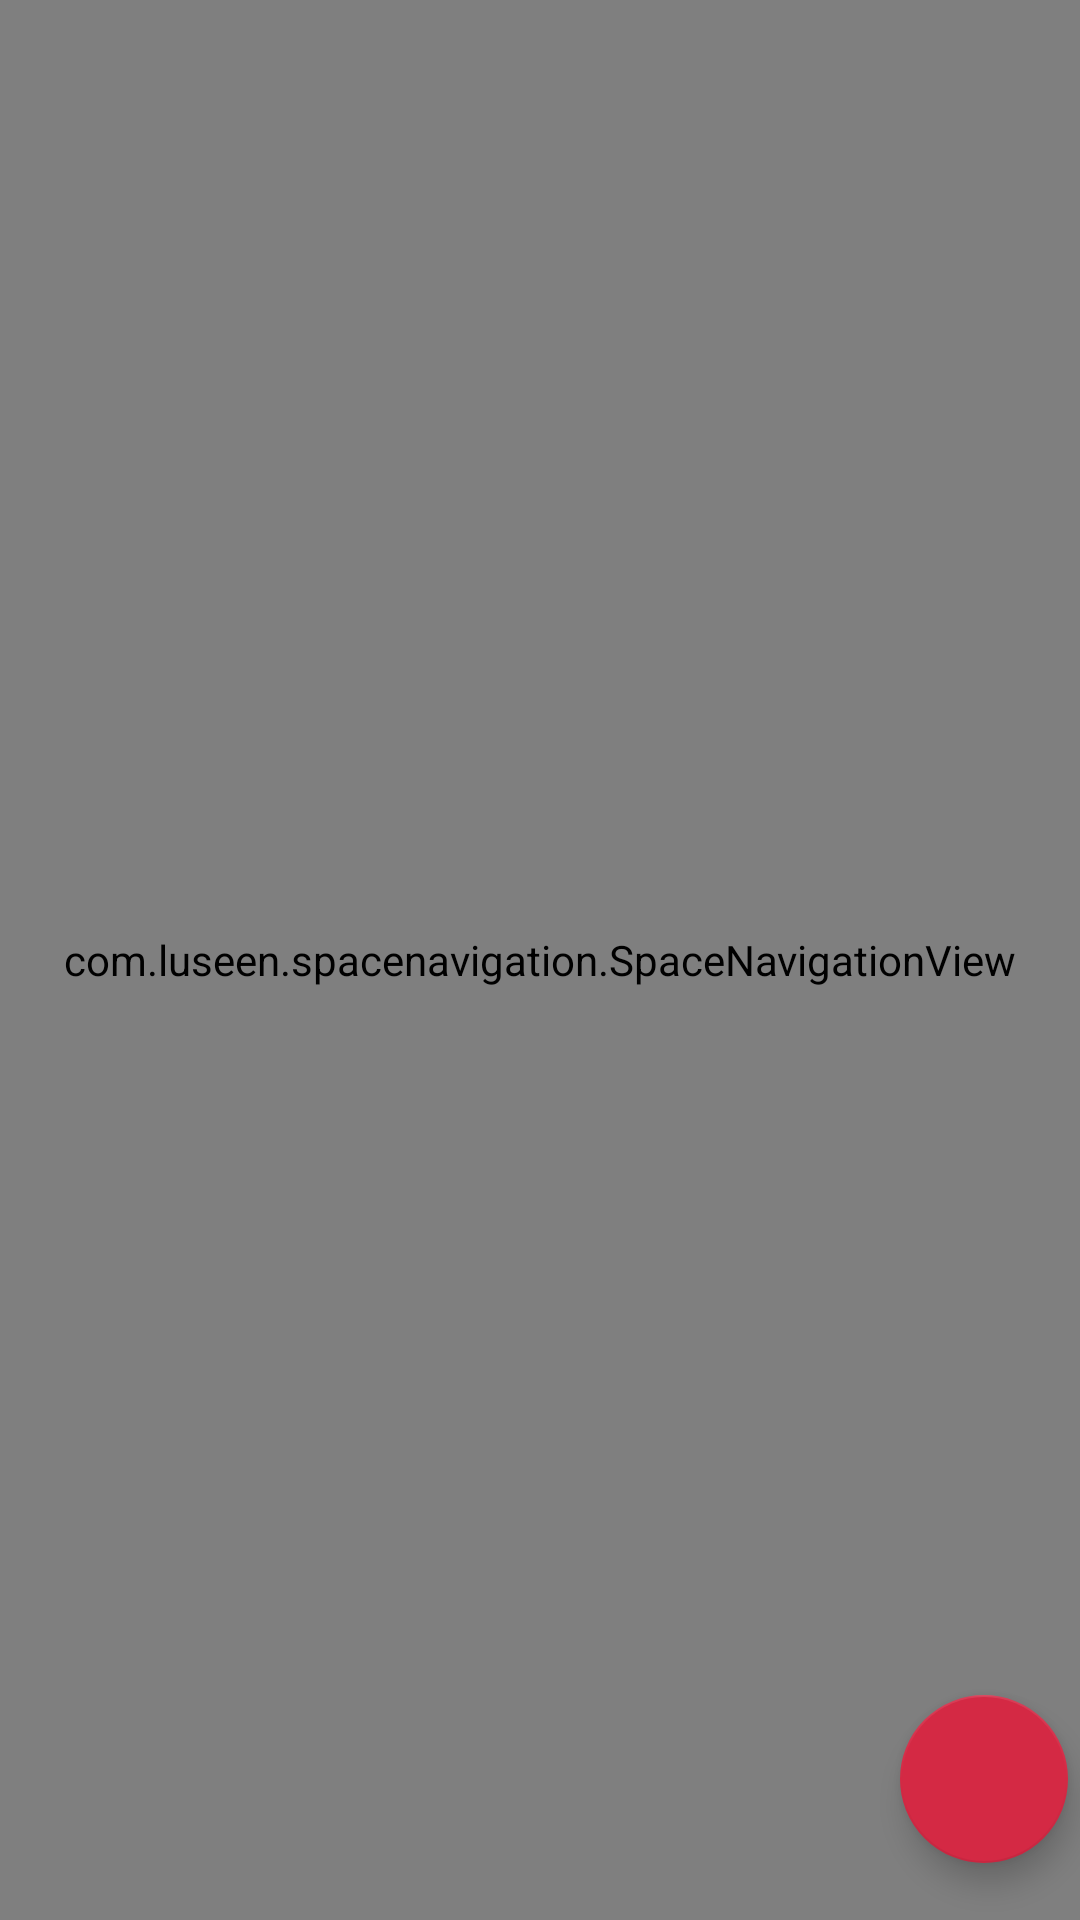

Produce the Android XML layout that renders to this screen, including the resource entries it uses.
<!-- AndroidManifest.xml: application theme AppTheme -->
<!-- res/layout/activity_search.xml -->
<?xml version="1.0" encoding="utf-8"?>
<RelativeLayout xmlns:android="http://schemas.android.com/apk/res/android"
    xmlns:tools="http://schemas.android.com/tools"
    xmlns:app="http://schemas.android.com/apk/res-auto"
    android:id="@+id/activity_search"
    android:layout_width="match_parent"
    android:layout_height="match_parent"
    android:background="@android:color/white"
    tools:context="com.example.binim.kistetevent.Search">


<LinearLayout
    android:layout_width="match_parent"
    android:layout_height="240dp"
    android:background="@drawable/uuuu"
    android:gravity="top"
    android:onClick="Onserch">

</LinearLayout>



    <TextView
        android:layout_width="wrap_content"
        android:layout_height="wrap_content"
        android:layout_gravity="center_horizontal"
        android:layout_marginTop="245dp"
        android:text="I want to go out"
        android:layout_marginLeft="25dp"
        android:textAppearance="@style/Base.TextAppearance.AppCompat.Subhead"
        android:textColor="@color/blue_grey_300" />
    <AutoCompleteTextView
        android:layout_width="200dp"
        android:editable="false"
        android:layout_height="wrap_content"
        android:layout_marginTop="260dp"
        android:layout_marginLeft="20dp"
        android:hint=""
        android:text="Anytime"
        android:id="@+id/auto1"
        android:textColor="@color/overlay_dark_90"
        android:textStyle="bold"
        android:textSize="30dp"
        />
    <TextView
        android:layout_width="wrap_content"
        android:layout_height="wrap_content"
        android:layout_gravity="center_horizontal"
        android:layout_marginTop="345dp"
        android:layout_marginLeft="25dp"
        android:text="In"
        android:textAppearance="@style/Base.TextAppearance.AppCompat.Subhead"
        android:textColor="@color/blue_grey_300" />

    <AutoCompleteTextView
        android:layout_width="200dp"
        android:layout_height="wrap_content"
        android:layout_marginTop="360dp"
        android:text="Addis ababa"
        android:id="@+id/auto2"
        android:editable="false"
        android:layout_marginLeft="20dp"
        android:textColor="@color/overlay_dark_90"
        android:textStyle="bold"
        android:textSize="30dp"/>

    <TextView
        android:layout_width="wrap_content"
        android:layout_height="wrap_content"
        android:layout_marginLeft="25dp"
        android:layout_gravity="center_horizontal"
        android:layout_marginTop="445dp"

        android:text="And i'm up for"
        android:textAppearance="@style/Base.TextAppearance.AppCompat.Subhead"
        android:textColor="@color/blue_grey_300" />

    <AutoCompleteTextView
        android:layout_width="200dp"
        android:layout_height="wrap_content"
        android:layout_marginTop="460dp"
        android:layout_marginLeft="20dp"
        android:text="Anything"
        android:id="@+id/auto3"
        android:editable="false"
        android:textColor="@color/overlay_dark_90"
        android:textStyle="bold"
        android:textSize="30dp"/>


    <android.support.design.widget.FloatingActionButton
        android:layout_width="wrap_content"
        android:layout_height="wrap_content"
        android:layout_marginTop="565dp"
        android:layout_marginLeft="300dp"
        android:clickable="true"
        android:text="PRIMARY"
        android:id="@+id/button"
        android:tint="@android:color/white"
        app:backgroundTint="@color/colorPrimary"
        app:fabSize="normal"
        app:rippleColor="@color/grey_5"
        app:srcCompat="@drawable/ic_arrow_right" />


    <com.luseen.spacenavigation.SpaceNavigationView

        android:id="@+id/space"
        android:layout_width="match_parent"
        android:layout_height="match_parent"


        android:layout_alignParentBottom="true"
        app:active_item_color="@color/colorPrimary"
        app:centre_button_color="@color/colorPrimary"
        app:inactive_item_color="@color/overlay_dark_90"
        app:inactive_centre_button_icon_color="@color/overlay_light_90"
        app:space_background_color="@color/white_with_alpha"
        app:centre_button_icon="@drawable/ic_home_black_24dp"
        app:space_item_icon_size="@dimen/space_item_icon_default_size"
        app:space_item_icon_only_size="@dimen/space_item_icon_only_size"
        app:space_item_text_size="@dimen/space_item_text_default_size"
        />


</RelativeLayout>
<!-- resources referenced by this layout -->
<resources>
  <color name="blue_grey_300">#90A4AE</color>
  <color name="colorPrimary">#d42944</color>
  <color name="grey_5">#f2f2f2</color>
  <color name="overlay_dark_90">#E6000000</color>
  <color name="overlay_light_90">#E6FFFFFF</color>
  <!-- drawable uuuu: png bitmap (drawable, 14756 bytes) -->
  <style name="AppTheme" parent="Theme.AppCompat.Light.DarkActionBar">
          
          <item name="colorPrimary">#d42944</item>
          <item name="colorPrimaryDark">#d42944</item>
          <item name="colorAccent">#d42944</item>
      </style>
</resources>
